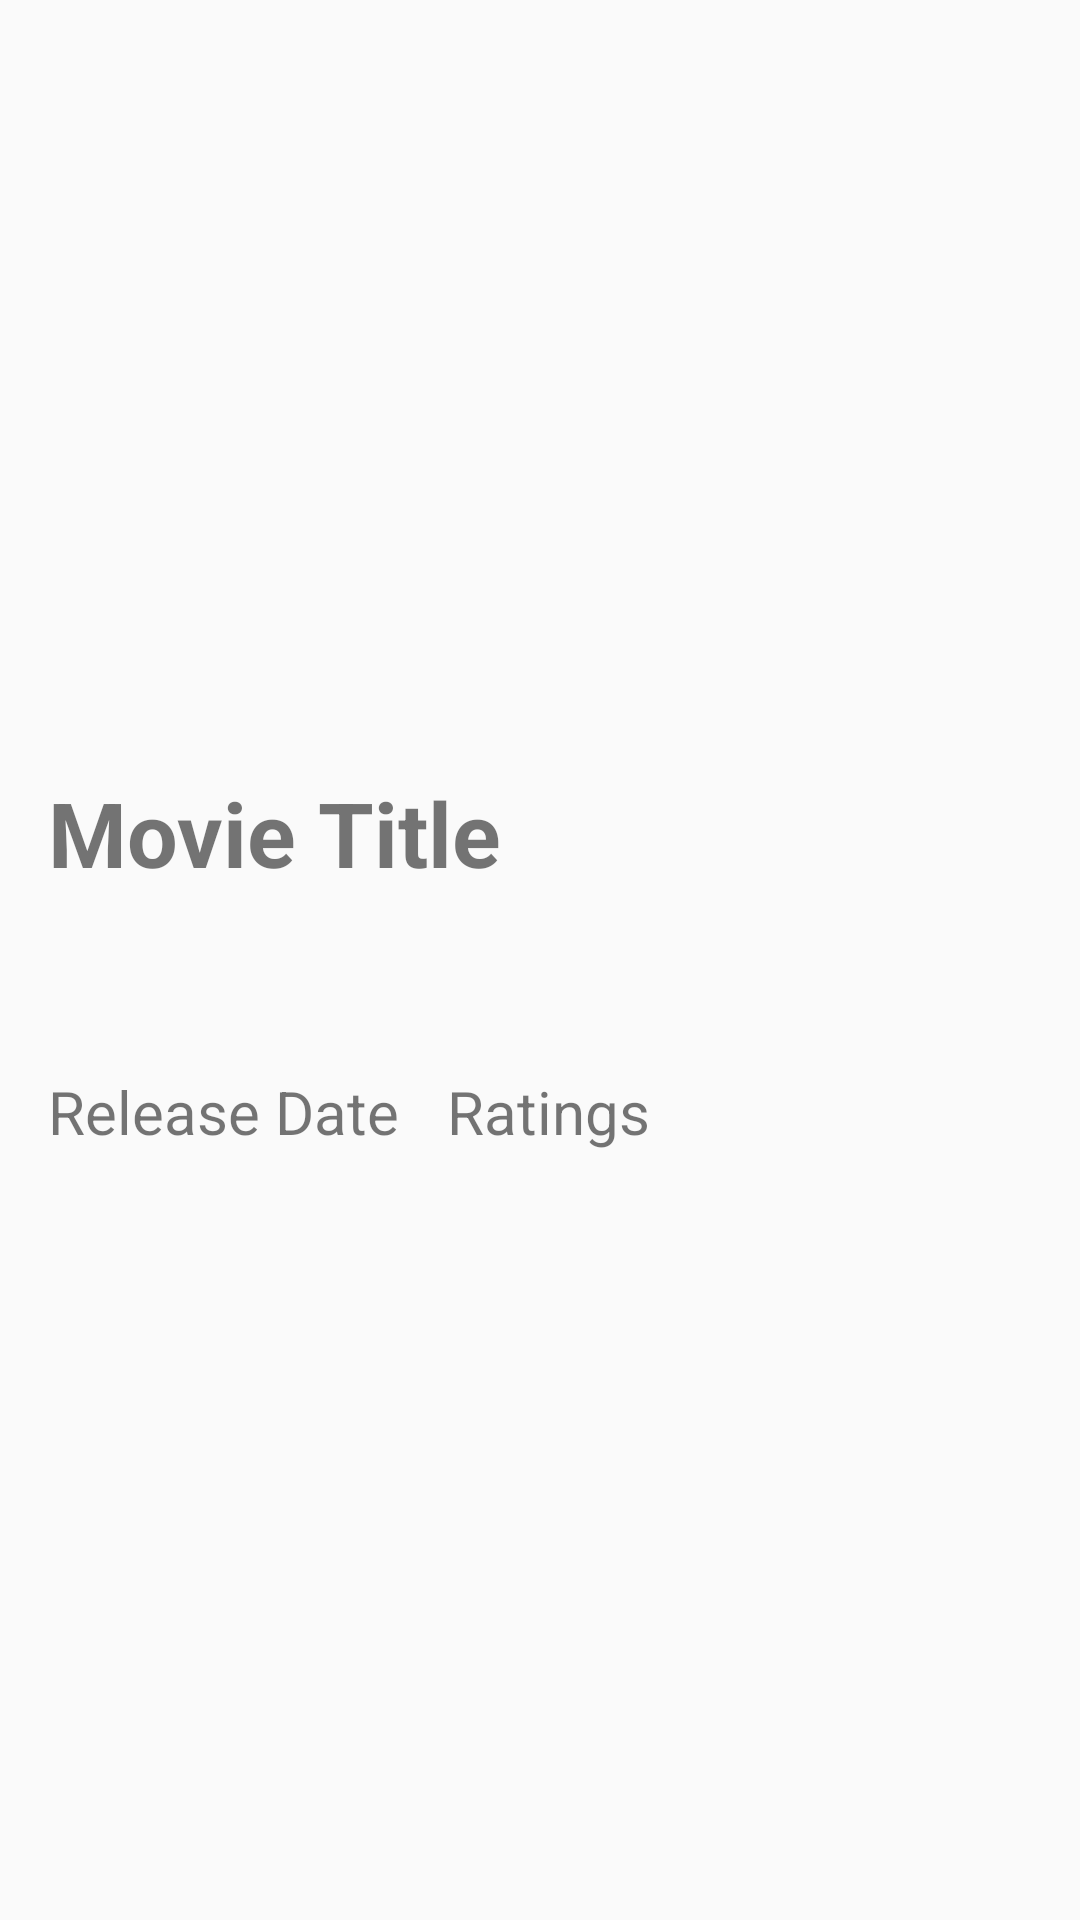

Produce the Android XML layout that renders to this screen, including the resource entries it uses.
<!-- AndroidManifest.xml: activity theme AppTheme -->
<!-- res/layout/activity_movie_details.xml -->
<?xml version="1.0" encoding="utf-8"?>
<LinearLayout xmlns:android="http://schemas.android.com/apk/res/android"
    xmlns:tools="http://schemas.android.com/tools"
    android:id="@+id/activity_movie_details"
    android:layout_width="match_parent"
    android:layout_height="match_parent"
    android:orientation="vertical"
    android:paddingBottom="@dimen/activity_vertical_margin"
    android:paddingLeft="@dimen/activity_horizontal_margin"
    android:paddingRight="@dimen/activity_horizontal_margin"
    android:paddingTop="@dimen/activity_vertical_margin"
    tools:context="com.example.popularmovies.MovieDetailsActivity">

    <ScrollView
        android:id="@+id/scrollView"
        android:layout_width="match_parent"
        android:layout_height="match_parent"
        android:fillViewport="true">

        <LinearLayout
            android:layout_width="match_parent"
            android:layout_height="match_parent"
            android:orientation="vertical"
            android:weightSum="5">

            <ImageView
                android:id="@+id/detailedMoviePoster"
                android:layout_width="match_parent"
                android:layout_height="150dp"
                android:layout_weight="1"
                android:scaleType="centerCrop"
                android:src="@drawable/movie1" />

            <LinearLayout
                android:layout_width="match_parent"
                android:layout_height="0dp"
                android:layout_weight="1"
                android:orientation="horizontal">

                <TextView
                    android:id="@+id/movieName"
                    android:layout_width="wrap_content"
                    android:layout_height="wrap_content"
                    android:gravity="left"
                    android:text="Movie Title"
                    android:textSize="@dimen/movie_title_text_ize"
                    android:textStyle="bold" />
            </LinearLayout>

            <LinearLayout
                android:layout_width="match_parent"
                android:layout_height="0dp"
                android:layout_weight="1"
                android:orientation="horizontal">

                <TextView
                    android:id="@+id/releaseDate"
                    android:layout_width="wrap_content"
                    android:layout_height="wrap_content"
                    android:layout_marginTop="8dp"
                    android:gravity="left"
                    android:text="Release Date"
                    android:textSize="@dimen/movie_release_text_ize" />

                <TextView
                    android:id="@+id/ratingsView"
                    android:layout_width="wrap_content"
                    android:layout_height="wrap_content"
                    android:layout_marginLeft="16dp"
                    android:layout_marginTop="8dp"
                    android:gravity="right"
                    android:text="Ratings"
                    android:textSize="@dimen/movie_release_text_ize" />
            </LinearLayout>

            <LinearLayout
                android:layout_width="match_parent"
                android:layout_height="0dp"
                android:layout_weight="3">

                <TextView
                    android:id="@+id/synopsisView"
                    android:layout_width="match_parent"
                    android:layout_height="match_parent" />
            </LinearLayout>
        </LinearLayout>

    </ScrollView>

</LinearLayout>
<!-- resources referenced by this layout -->
<resources>
  <dimen name="activity_horizontal_margin">16dp</dimen>
  <dimen name="activity_vertical_margin">16dp</dimen>
  <dimen name="movie_release_text_ize">20sp</dimen>
  <dimen name="movie_title_text_ize">30sp</dimen>
  <style name="AppTheme" parent="Theme.AppCompat.Light.DarkActionBar">
          
          <item name="colorPrimary">@color/colorPrimary</item>
          <item name="colorPrimaryDark">@color/colorPrimaryDark</item>
          <item name="colorAccent">@color/colorAccent</item>
      </style>
  <color name="colorPrimary">#3F51B5</color>
  <color name="colorPrimaryDark">#303F9F</color>
  <color name="colorAccent">#FF4081</color>
</resources>
